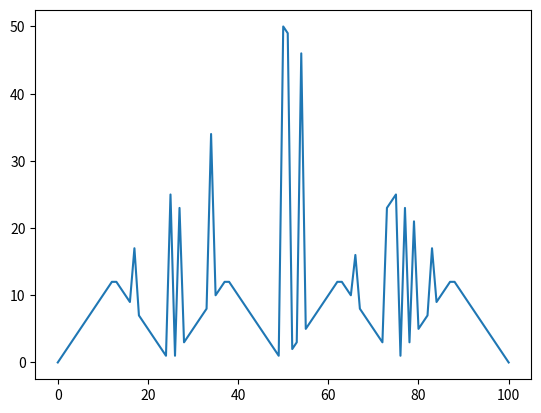

The script that saved this image:
import matplotlib.pyplot as plt

probability1 = 0.25
probability2 = 0.55
gamma = 1 # There is no decay

# Rewards for each state
rewards = [0 for i in range(100)]
rewards.append(1)
#rewards[0] = -1

# Values for each state
values = [0 for i in range(101)]

# Policies for each state
policies = [0 for i in range(101)]

# Implementing Bellman's equation for Bellman backup
def bellman_update(state):
    money_to_bet = min(state, 100-state)
    
    for bet in range(money_to_bet+1):
        #Transition states
        win_state = state + bet
        loss_state = state - bet
        
        # Updated expected value (switch between probability1 & probability2 for 0.25 & 0.55 probablities respectively)
        p = probability1
        value = p * (rewards[win_state] + gamma*values[win_state]) + (1-p) * (rewards[loss_state] + gamma*values[loss_state])
        if value > values[state]:
            values[state] = value
            policies[state] = bet

# Implementing the events for the gambler
values_after_updates = []
def gambler():
    converge = False
    while not converge:
        converge = True
        for state in range(1, 100):
            current_value = values[state]
            bellman_update(state)
            if current_value != values[state]:
                converge = False
        values_after_updates.append(values)
        
if __name__=="__main__":
    gambler()
    print("The final values after convergence:") 
    print(values_after_updates[-1])
    plt.plot(policies)